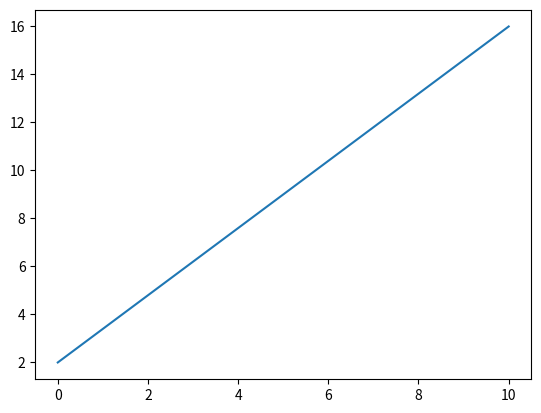

This figure's Python source:
#plot the given values 
import matplotlib.pyplot as plt
import numpy as np 
x  = np.array([0,10])
y = np.array([2,16])
plt.plot(x,y)
plt.show
